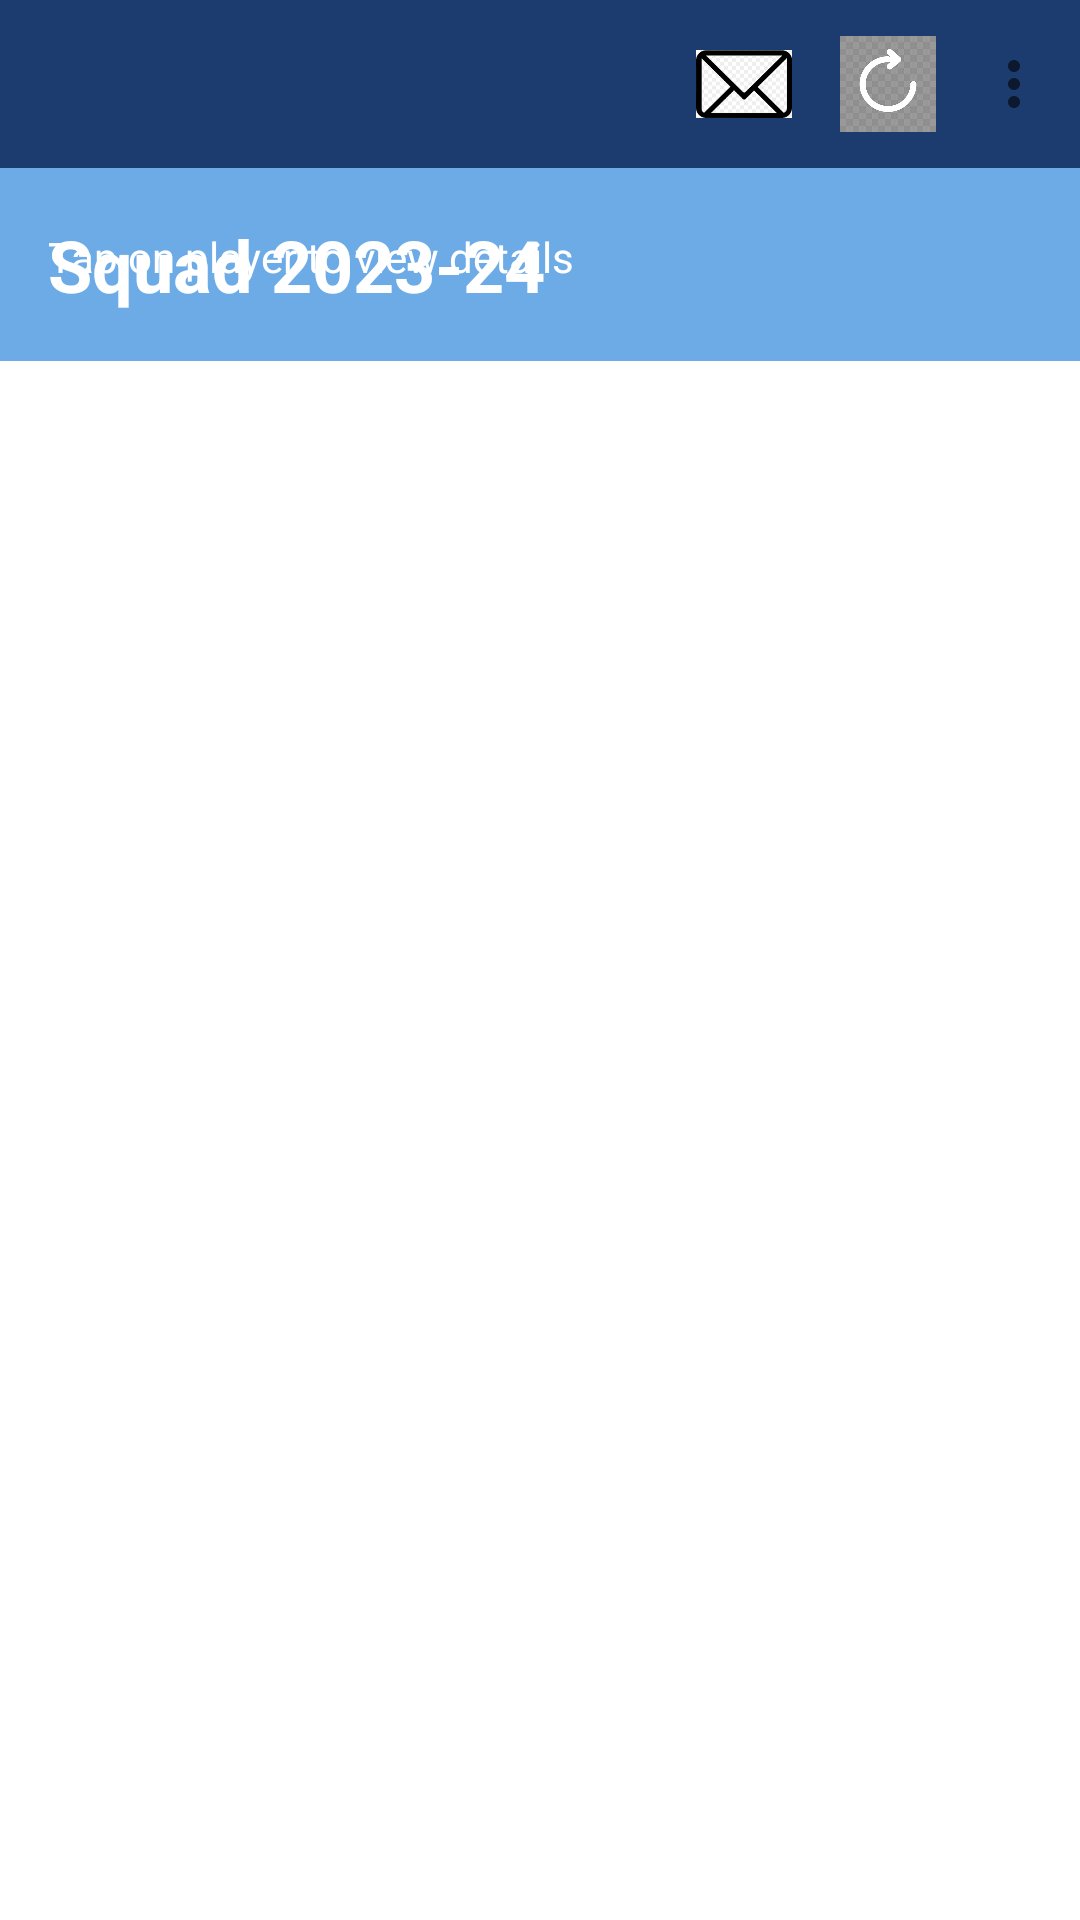

Write the Android layout XML for this screen, with the resource values it uses.
<!-- AndroidManifest.xml: activity theme Theme.TestApp.NoActionBar -->
<!-- res/layout/activity_main.xml -->
<?xml version="1.0" encoding="utf-8"?>
<LinearLayout xmlns:android="http://schemas.android.com/apk/res/android"
    xmlns:app="http://schemas.android.com/apk/res-auto"
    android:layout_width="match_parent"
    android:layout_height="match_parent"
    android:orientation="vertical"
    android:background="@color/white">

    <com.google.android.material.appbar.MaterialToolbar
        android:id="@+id/toolbar"
        android:layout_width="match_parent"
        android:layout_height="?attr/actionBarSize"
        android:background="@color/blue_dark"
        app:titleTextColor="@color/white"
        app:menu="@menu/main_menu" />

    <FrameLayout
        android:id="@+id/native_ad_container"
        android:layout_width="match_parent"
        android:layout_height="wrap_content"
        android:visibility="gone" />

    <RelativeLayout
        android:layout_width="match_parent"
        android:layout_height="wrap_content"
        android:padding="16dp"
        android:background="@color/blue_light">

        <TextView
            android:layout_width="wrap_content"
            android:layout_height="wrap_content"
            android:text="Squad 2023-24"
            android:textSize="24sp"
            android:textStyle="bold"
            android:textColor="@color/white" />

        <TextView
            android:layout_width="wrap_content"
            android:layout_height="wrap_content"
            android:text="Tap on player to view details"
            android:textSize="14sp"
            android:textColor="@color/white"
            android:layout_marginTop="4dp" />

    </RelativeLayout>

    <androidx.recyclerview.widget.RecyclerView
        android:id="@+id/recyclerViewPlayers"
        android:layout_width="match_parent"
        android:layout_height="match_parent"
        android:padding="8dp" />

</LinearLayout>
<!-- resources referenced by this layout -->
<resources>
  <color name="blue_dark">#1C3B6F</color>
  <color name="blue_light">#6CABE5</color>
  <color name="white">#FFFFFF</color>
  <style name="Theme.TestApp.NoActionBar" parent="Theme.TestApp">
          <item name="windowActionBar">false</item>
          <item name="windowNoTitle">true</item>
      </style>
  <style name="Theme.TestApp" parent="Theme.MaterialComponents.DayNight.DarkActionBar">
          <item name="colorPrimary">@color/blue_dark</item>
          <item name="colorPrimaryVariant">@color/blue_dark</item>
          <item name="colorOnPrimary">@color/white</item>
          <item name="colorSecondary">@color/blue_light</item>
          <item name="colorSecondaryVariant">@color/blue_light</item>
          <item name="colorOnSecondary">@color/white</item>
          <item name="android:statusBarColor">?attr/colorPrimaryVariant</item>
      </style>
</resources>
